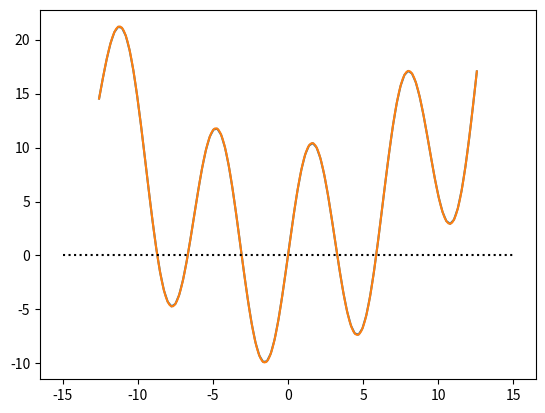

This figure's Python source:
import scipy as sp
import numpy as np
import matplotlib.pyplot as plt

import scipy.optimize as opt

def cilova_funkce(x):
    return 10 * np.sin(x) + 0.1 * x + 0.1 * x**2

x_grid = np.linspace(-4 * np.pi, 4 * np.pi, 100)
plt.plot(x_grid, cilova_funkce(x_grid))
plt.grid()

# nalezení minima funkce
# funkce fmin() má parametr x0, kterým se nastavuje počáteční bod
x_min = opt.fmin(func=cilova_funkce, x0=0)
print(f"Minimum je v bodě {x_min} a má hodnotu {cilova_funkce(x_min)}.")

# co se stane, když nastavíme x0 daleko od minima?
x_min = opt.fmin(func=cilova_funkce, x0=10)
print(f"Minimum je v bodě {x_min} a má hodnotu {cilova_funkce(x_min)}.")
# najde nejbližší lokální minimum

# pokud víme, že je minimum v nějakém intervalu, můžeme použít fminbound() nebo minimize(..., bounds=...)
x_min = opt.fminbound(func=cilova_funkce, x1=-10, x2=10)
print(f"Minimum je v bodě {x_min} a má hodnotu {cilova_funkce(x_min)}.")

# minimize je obecnější funkce, primárně určená i pro funkce více proměnných
x_min = opt.minimize(fun=cilova_funkce, x0=0.0, bounds=[(-10, 10)])
print(f"Minimum je v bodě {x_min.x} a má hodnotu {cilova_funkce(x_min.x)}.")

# hledání kořene funkce
# funkce fsolve() má parametr x0, kterým se nastavuje počáteční bod
x_root = opt.fsolve(func=cilova_funkce, x0=5)
print(f"Kořen je v bodě {x_root} a má hodnotu {cilova_funkce(x_root)}.")

# hledání všech kořenů na delším intervalu je složitější:
# nejprve musíme najít intervaly, kde funkce mění znaménko
x_grid = np.linspace(-4 * np.pi, 4 * np.pi, 200)
plt.plot(x_grid, cilova_funkce(x_grid))
plt.plot([-15, 15], [0, 0], "k:")
plt.grid()

interval = (1.0, 5.0)

result = opt.root_scalar(cilova_funkce, bracket=interval)

print(f"Kořen je v bodě {result.root} a má hodnotu {cilova_funkce(result.root)}.")